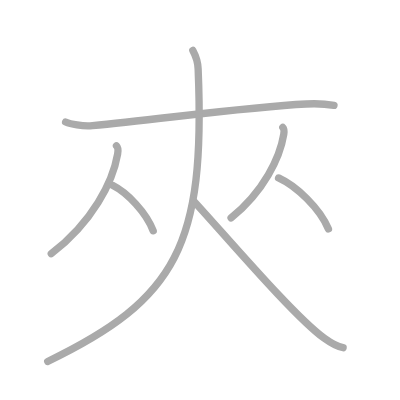
t = 0.00 s
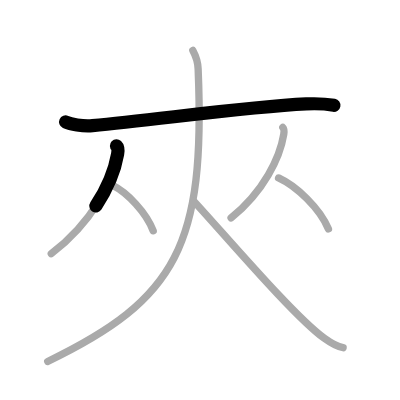
t = 1.50 s
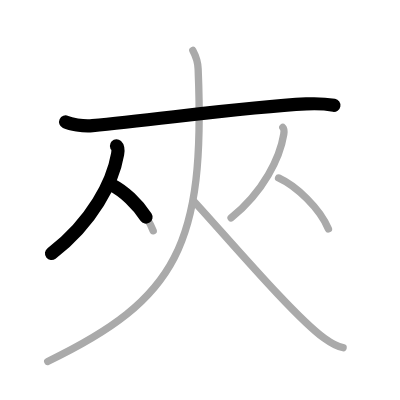
t = 2.75 s
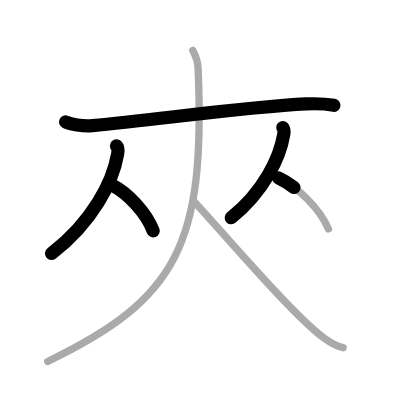
t = 4.25 s
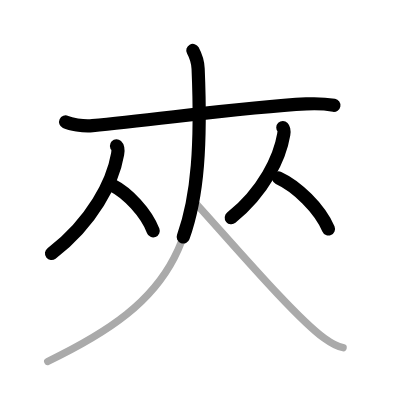
t = 5.50 s
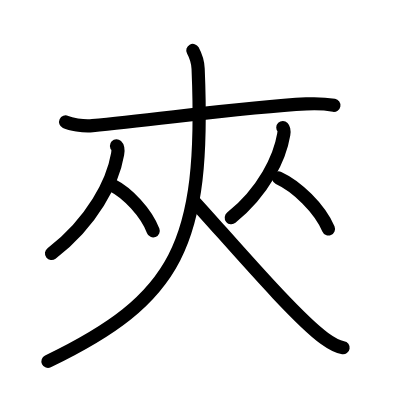
t = 7.00 s

The animated SVG that drew these frames (rendered in a browser with its animation timeline set to each time). Animation: 7 SMIL elements (animate=7); one cycle of 7.00 s.

<?xml version="1.0" standalone="no"?>
<!DOCTYPE svg PUBLIC "-//W3C//DTD SVG 1.1//EN"   "http://www.w3.org/Graphics/SVG/1.1/DTD/svg11.dtd">
<svg width="400px" height="400px"  version="1.1" xmlns="http://www.w3.org/2000/svg">
  <defs>
    <marker id="Triangle" viewBox="0 0 10 10" refX="0" refY="5" markerUnits="strokeWidth" markerWidth="3" style="stroke-opacity:0%;fill:#aaaaaa;" markerHeight="2" orient="auto">
      <path d="M 0 0 L 10 5 L 0 10 z" />
    </marker>
    
    <marker id="Arrow" viewBox="0 0 10 10" refX="5" refY="5" markerUnits="strokeWidth" markerWidth="1.8" style="stroke-opacity:0%;fill:#770000;" markerHeight="2" orient="auto">
      <path d="M 0 4 L 6 4 L 4 1 L 10 5 L 4 9 L 6 6 L 0 6 z" />
        <circle cx="5" cy="5" r="5" />
      </marker>
    
    <marker id="TriangleRed" viewBox="0 0 10 10" refX="0" refY="5" markerUnits="strokeWidth" markerWidth="3" style="stroke-opacity:0%;fill:#CC0000;" markerHeight="2" orient="auto">
      <path d="M 0 0 L 10 5 L 0 10 z" />
    </marker>
    
    <marker id="ArrowRed" viewBox="0 0 10 10" refX="5" refY="5" markerUnits="strokeWidth" markerWidth="1.8" style="stroke-opacity:0%;fill:#CC0000;" markerHeight="2" orient="auto">
      <path d="M 0 4 L 6 4 L 4 1 L 10 5 L 4 9 L 6 6 L 0 6 z" />
        <circle cx="5" cy="5" r="5" />
      </marker>
    
  </defs>
  
  <path style="fill:#ffffff; fill-opacity:100%; fill-rule:evenodd; stroke-width:0;" d="M 0 0 L 400px 0 L 400px 400px L 0 400px L 0 0" />

  <g transform="scale(3.6697247706422 3.6697247706422)">
<path style="fill:none; fill-opacity:0%; fill-rule:evenodd; stroke:#aaaaaa; stroke-opacity:100%; stroke-width: 1.5pt; stroke-linejoin:round; stroke-linecap:round;" d="M17.88 33.24c1.26 0.57 4.63 1.24 7.31 0.99c18.14-1.7 41.95-5.08 58.24-5.9c2.8-0.14 5.05-0.07 7.58 0.37"></path>
<path style="fill:none; fill-opacity:0%; fill-rule:evenodd; stroke:#aaaaaa; stroke-opacity:100%; stroke-width: 1.5pt; stroke-linejoin:round; stroke-linecap:round;" d="M31.74 39.74c0.46 0.44 0.47 1.35 0.31 2.24c-1.3 7.52-6.8 18.52-18.08 27.15"></path>
<path style="fill:none; fill-opacity:0%; fill-rule:evenodd; stroke:#aaaaaa; stroke-opacity:100%; stroke-width: 1.5pt; stroke-linejoin:round; stroke-linecap:round;" d="M30.66 50.49c4.01 2.01 9.14 7.35 11.09 12.41"></path>
<path style="fill:none; fill-opacity:0%; fill-rule:evenodd; stroke:#aaaaaa; stroke-opacity:100%; stroke-width: 1.5pt; stroke-linejoin:round; stroke-linecap:round;" d="M77.07 34.74c0.36 0.37 0.37 1.13 0.25 1.88c-1.03 6.3-5.4 15.52-14.35 22.76"></path>
<path style="fill:none; fill-opacity:0%; fill-rule:evenodd; stroke:#aaaaaa; stroke-opacity:100%; stroke-width: 1.5pt; stroke-linejoin:round; stroke-linecap:round;" d="M75.91 48.49c4.92 2.25 11.2 8.24 13.59 13.91"></path>
<path style="fill:none; fill-opacity:0%; fill-rule:evenodd; stroke:#aaaaaa; stroke-opacity:100%; stroke-width: 1.5pt; stroke-linejoin:round; stroke-linecap:round;" d="M52.55 13.75c0.63 1.16 1.34 2.51 1.44 5.01C56 66.75 48.25 81.5 13 98.5"></path>
<path style="fill:none; fill-opacity:0%; fill-rule:evenodd; stroke:#aaaaaa; stroke-opacity:100%; stroke-width: 1.5pt; stroke-linejoin:round; stroke-linecap:round;" d="M52.75 54.75c8.34 9 27.31 31.43 35.64 37.45c2.83 2.05 3.82 2.35 5.11 2.55"></path>

<path style="fill:none; fill-opacity:0%; fill-rule:evenodd; stroke:#000000; stroke-opacity:100%; stroke-width: 2.7pt; stroke-linejoin:round; stroke-linecap:round;" d="M17.88 33.24c1.26 0.57 4.63 1.24 7.31 0.99c18.14-1.7 41.95-5.08 58.24-5.9c2.8-0.14 5.05-0.07 7.58 0.37" pathLength="100" stroke-dashoffset="100" stroke-dasharray="100 105"><animate id="dashAnim1" attributeName="stroke-dashoffset" from="100" to="0" dur="1s" calcMode="linear" fill="freeze"/></path>
<path style="fill:none; fill-opacity:0%; fill-rule:evenodd; stroke:#000000; stroke-opacity:100%; stroke-width: 2.7pt; stroke-linejoin:round; stroke-linecap:round;" d="M31.74 39.74c0.46 0.44 0.47 1.35 0.31 2.24c-1.3 7.52-6.8 18.52-18.08 27.15" pathLength="100" stroke-dashoffset="100" stroke-dasharray="100 105"><animate id="dashAnim2" attributeName="stroke-dashoffset" from="100" to="0" dur="1s" calcMode="linear" begin="dashAnim1.end" fill="freeze"/></path>
<path style="fill:none; fill-opacity:0%; fill-rule:evenodd; stroke:#000000; stroke-opacity:100%; stroke-width: 2.7pt; stroke-linejoin:round; stroke-linecap:round;" d="M30.66 50.49c4.01 2.01 9.14 7.35 11.09 12.41" pathLength="100" stroke-dashoffset="100" stroke-dasharray="100 105"><animate id="dashAnim3" attributeName="stroke-dashoffset" from="100" to="0" dur="1s" calcMode="linear" begin="dashAnim2.end" fill="freeze"/></path>
<path style="fill:none; fill-opacity:0%; fill-rule:evenodd; stroke:#000000; stroke-opacity:100%; stroke-width: 2.7pt; stroke-linejoin:round; stroke-linecap:round;" d="M77.07 34.74c0.36 0.37 0.37 1.13 0.25 1.88c-1.03 6.3-5.4 15.52-14.35 22.76" pathLength="100" stroke-dashoffset="100" stroke-dasharray="100 105"><animate id="dashAnim4" attributeName="stroke-dashoffset" from="100" to="0" dur="1s" calcMode="linear" begin="dashAnim3.end" fill="freeze"/></path>
<path style="fill:none; fill-opacity:0%; fill-rule:evenodd; stroke:#000000; stroke-opacity:100%; stroke-width: 2.7pt; stroke-linejoin:round; stroke-linecap:round;" d="M75.91 48.49c4.92 2.25 11.2 8.24 13.59 13.91" pathLength="100" stroke-dashoffset="100" stroke-dasharray="100 105"><animate id="dashAnim5" attributeName="stroke-dashoffset" from="100" to="0" dur="1s" calcMode="linear" begin="dashAnim4.end" fill="freeze"/></path>
<path style="fill:none; fill-opacity:0%; fill-rule:evenodd; stroke:#000000; stroke-opacity:100%; stroke-width: 2.7pt; stroke-linejoin:round; stroke-linecap:round;" d="M52.55 13.75c0.63 1.16 1.34 2.51 1.44 5.01C56 66.75 48.25 81.5 13 98.5" pathLength="100" stroke-dashoffset="100" stroke-dasharray="100 105"><animate id="dashAnim6" attributeName="stroke-dashoffset" from="100" to="0" dur="1s" calcMode="linear" begin="dashAnim5.end" fill="freeze"/></path>
<path style="fill:none; fill-opacity:0%; fill-rule:evenodd; stroke:#000000; stroke-opacity:100%; stroke-width: 2.7pt; stroke-linejoin:round; stroke-linecap:round;" d="M52.75 54.75c8.34 9 27.31 31.43 35.64 37.45c2.83 2.05 3.82 2.35 5.11 2.55" pathLength="100" stroke-dashoffset="100" stroke-dasharray="100 105"><animate id="dashAnim7" attributeName="stroke-dashoffset" from="100" to="0" dur="1s" calcMode="linear" begin="dashAnim6.end" fill="freeze"/></path>

</g>

</svg>  
          
